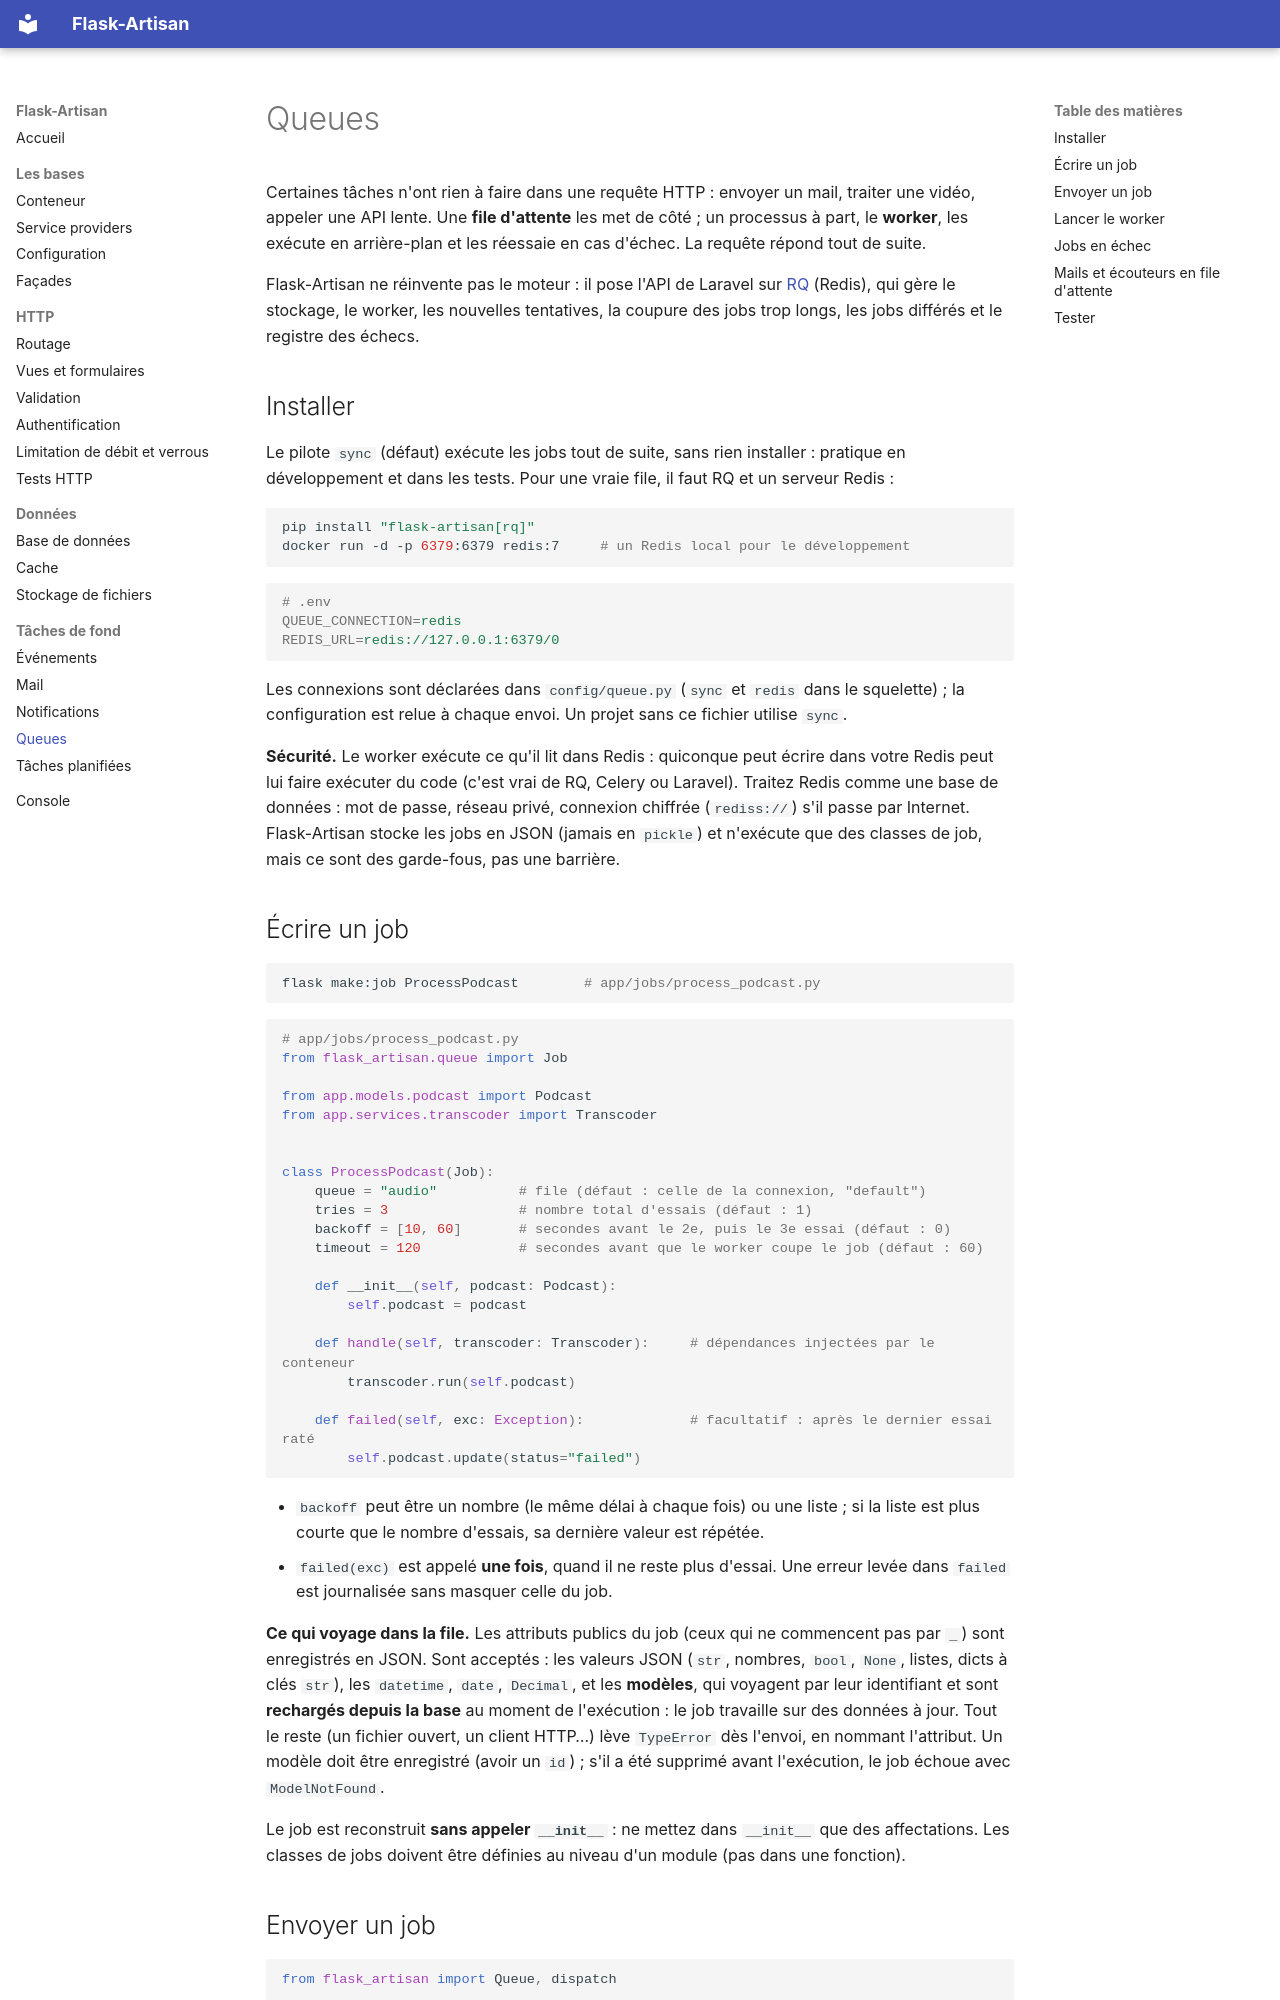

repository: ahoblepierre/flask-artisan · page: queues/index.html · generator: mkdocs

# Queues

Certaines tâches n'ont rien à faire dans une requête HTTP : envoyer un mail, traiter une vidéo, appeler une API lente. Une **file d'attente** les met de côté ; un processus à part, le **worker**, les exécute en arrière-plan et les réessaie en cas d'échec. La requête répond tout de suite.

Flask-Artisan ne réinvente pas le moteur : il pose l'API de Laravel sur [RQ](https://python-rq.org) (Redis), qui gère le stockage, le worker, les nouvelles tentatives, la coupure des jobs trop longs, les jobs différés et le registre des échecs.

## Installer

Le pilote `sync` (défaut) exécute les jobs tout de suite, sans rien installer : pratique en développement et dans les tests. Pour une vraie file, il faut RQ et un serveur Redis :

```bash
pip install "flask-artisan[rq]"
docker run -d -p 6379:6379 redis:7     # un Redis local pour le développement
```

```ini
# .env
QUEUE_CONNECTION=redis
REDIS_URL=redis://127.0.0.1:6379/0
```

Les connexions sont déclarées dans `config/queue.py` (`sync` et `redis` dans le squelette) ; la configuration est relue à chaque envoi. Un projet sans ce fichier utilise `sync`.

**Sécurité.** Le worker exécute ce qu'il lit dans Redis : quiconque peut écrire dans votre Redis peut lui faire exécuter du code (c'est vrai de RQ, Celery ou Laravel). Traitez Redis comme une base de données : mot de passe, réseau privé, connexion chiffrée (`rediss://`) s'il passe par Internet. Flask-Artisan stocke les jobs en JSON (jamais en `pickle`) et n'exécute que des classes de job, mais ce sont des garde-fous, pas une barrière.

## Écrire un job

```bash
flask make:job ProcessPodcast        # app/jobs/process_podcast.py
```

```python
# app/jobs/process_podcast.py
from flask_artisan.queue import Job

from app.models.podcast import Podcast
from app.services.transcoder import Transcoder


class ProcessPodcast(Job):
    queue = "audio"          # file (défaut : celle de la connexion, "default")
    tries = 3                # nombre total d'essais (défaut : 1)
    backoff = [10, 60]       # secondes avant le 2e, puis le 3e essai (défaut : 0)
    timeout = 120            # secondes avant que le worker coupe le job (défaut : 60)

    def __init__(self, podcast: Podcast):
        self.podcast = podcast

    def handle(self, transcoder: Transcoder):     # dépendances injectées par le conteneur
        transcoder.run(self.podcast)

    def failed(self, exc: Exception):             # facultatif : après le dernier essai raté
        self.podcast.update(status="failed")
```

- `backoff` peut être un nombre (le même délai à chaque fois) ou une liste ; si la liste est plus courte que le nombre d'essais, sa dernière valeur est répétée.
- `failed(exc)` est appelé **une fois**, quand il ne reste plus d'essai. Une erreur levée dans `failed` est journalisée sans masquer celle du job.

**Ce qui voyage dans la file.** Les attributs publics du job (ceux qui ne commencent pas par `_`) sont enregistrés en JSON. Sont acceptés : les valeurs JSON (`str`, nombres, `bool`, `None`, listes, dicts à clés `str`), les `datetime`, `date`, `Decimal`, et les **modèles**, qui voyagent par leur identifiant et sont **rechargés depuis la base** au moment de l'exécution : le job travaille sur des données à jour. Tout le reste (un fichier ouvert, un client HTTP…) lève `TypeError` dès l'envoi, en nommant l'attribut. Un modèle doit être enregistré (avoir un `id`) ; s'il a été supprimé avant l'exécution, le job échoue avec `ModelNotFound`.

Le job est reconstruit **sans appeler `__init__`** : ne mettez dans `__init__` que des affectations. Les classes de jobs doivent être définies au niveau d'un module (pas dans une fonction).
